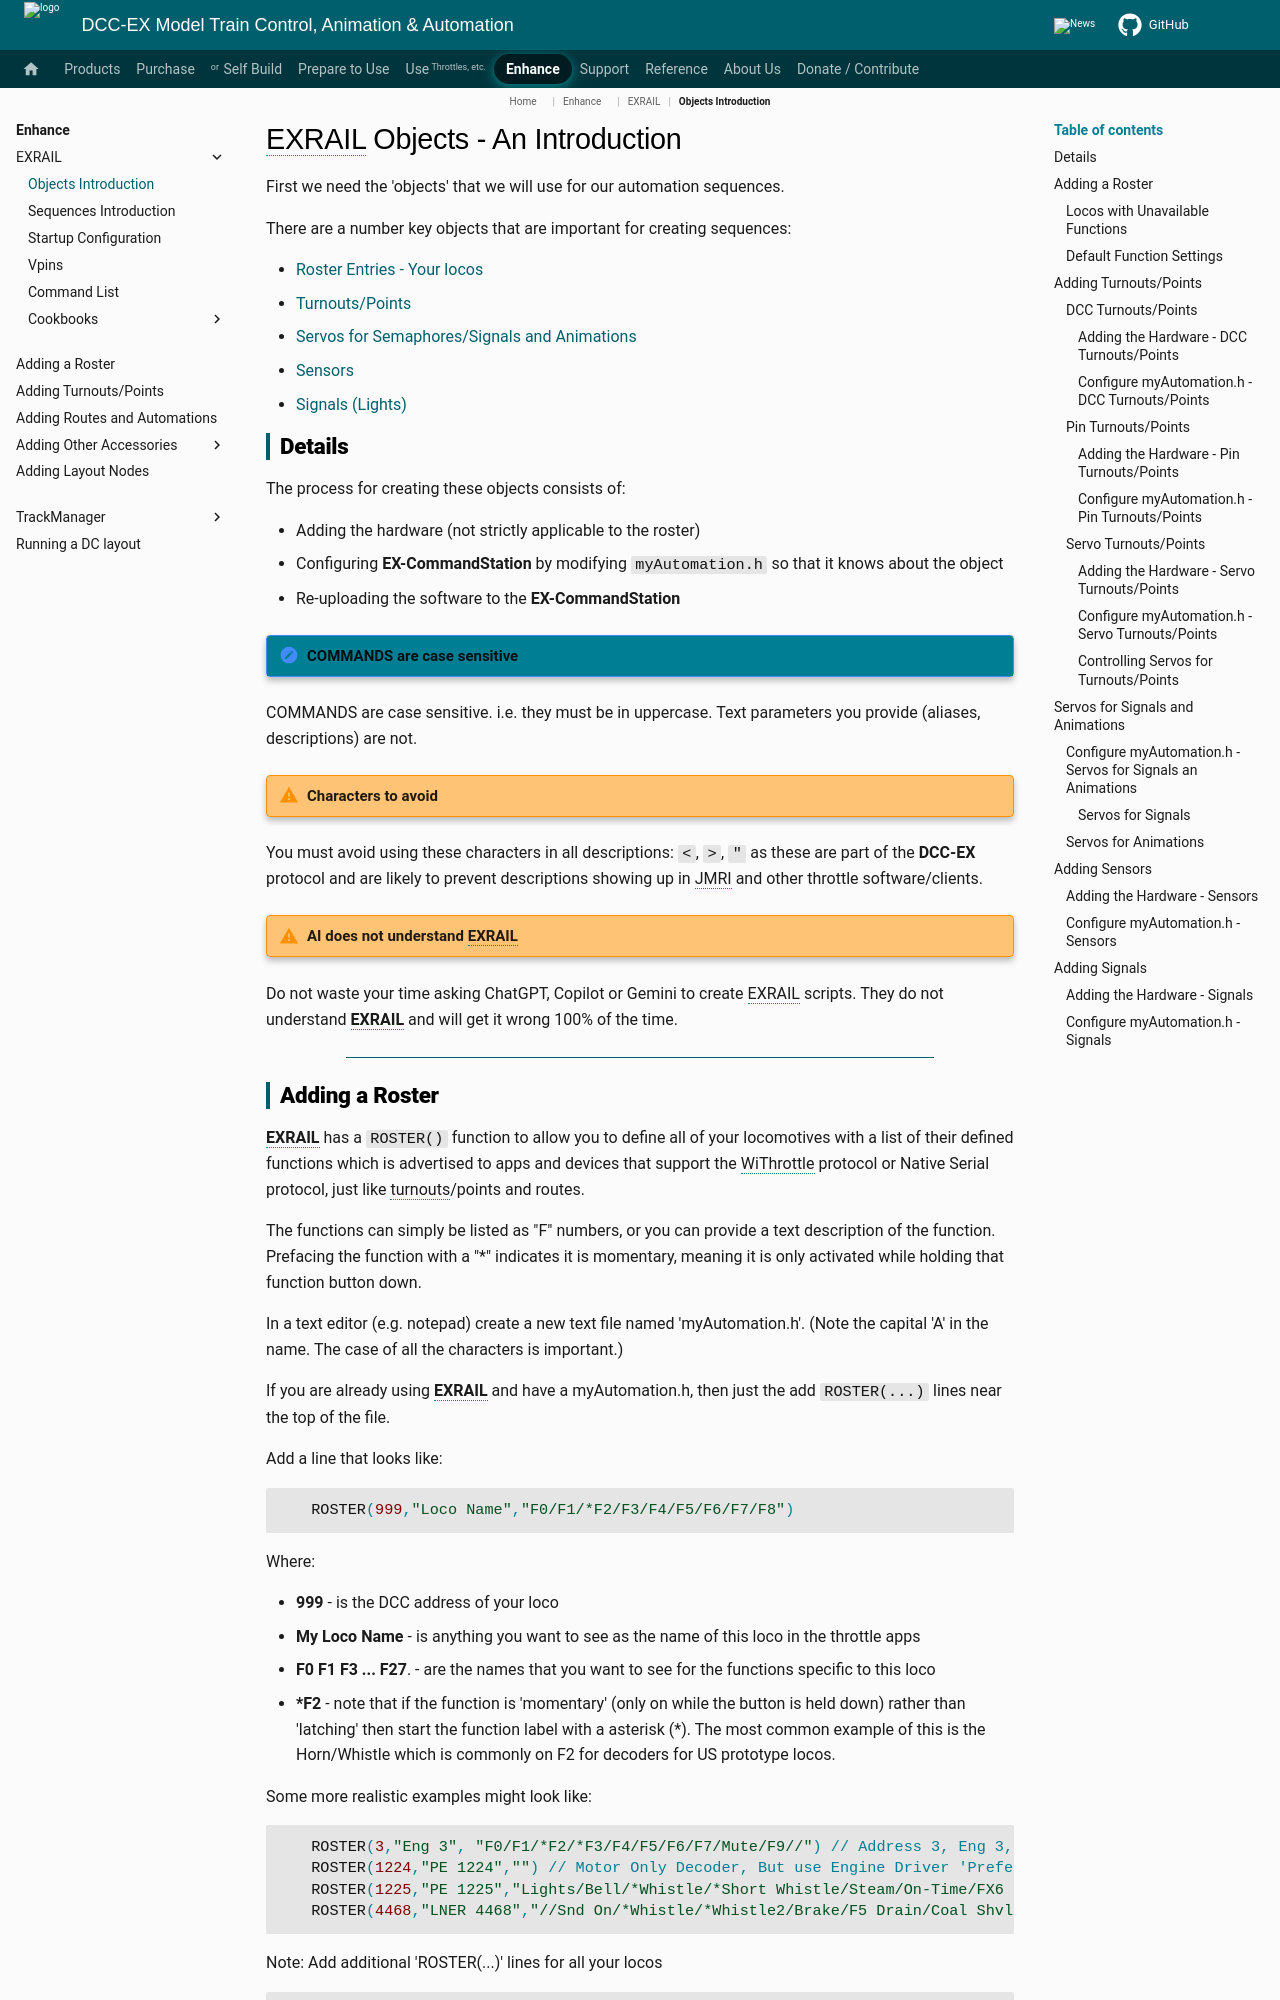

repository: DCC-EX/mkdocs-test · page: enhance/exrail/exrail-objects-introduction/index.html · generator: mkdocs

# EXRAIL Objects - An Introduction

First we need the 'objects' that we will use for our automation sequences.

There are a number key objects that are important for creating sequences:

* [Roster Entries - Your locos](#adding-a-roster)
* [Turnouts/Points](#adding-turnoutspoints)
* [Servos for Semaphores/Signals and Animations](#servos-for-signals-and-animations)
* [Sensors](#adding-sensors)
* [Signals (Lights)](#adding-signals)

## Details

The process for creating these objects consists of:

* Adding the hardware (not strictly applicable to the roster)
* Configuring **EX-CommandStation** by modifying ``myAutomation.h`` so that it knows about the object
* Re-uploading the software to the **EX-CommandStation**

!!! note "COMMANDS are case sensitive"

   COMMANDS are case sensitive. i.e. they must be in uppercase. Text parameters you provide (aliases,  descriptions) are not.

!!! warning "Characters to avoid"

   You must avoid using these characters in all descriptions: ``<``, ``>``, ``"`` as these are part of the **DCC-EX** protocol and are likely to prevent descriptions showing up in JMRI and other throttle software/clients.

!!! warning "AI does not understand EXRAIL"

   Do not waste your time asking ChatGPT, Copilot or Gemini to create EXRAIL scripts.   They do not understand **EXRAIL** and will get it wrong 100% of the time.

----
